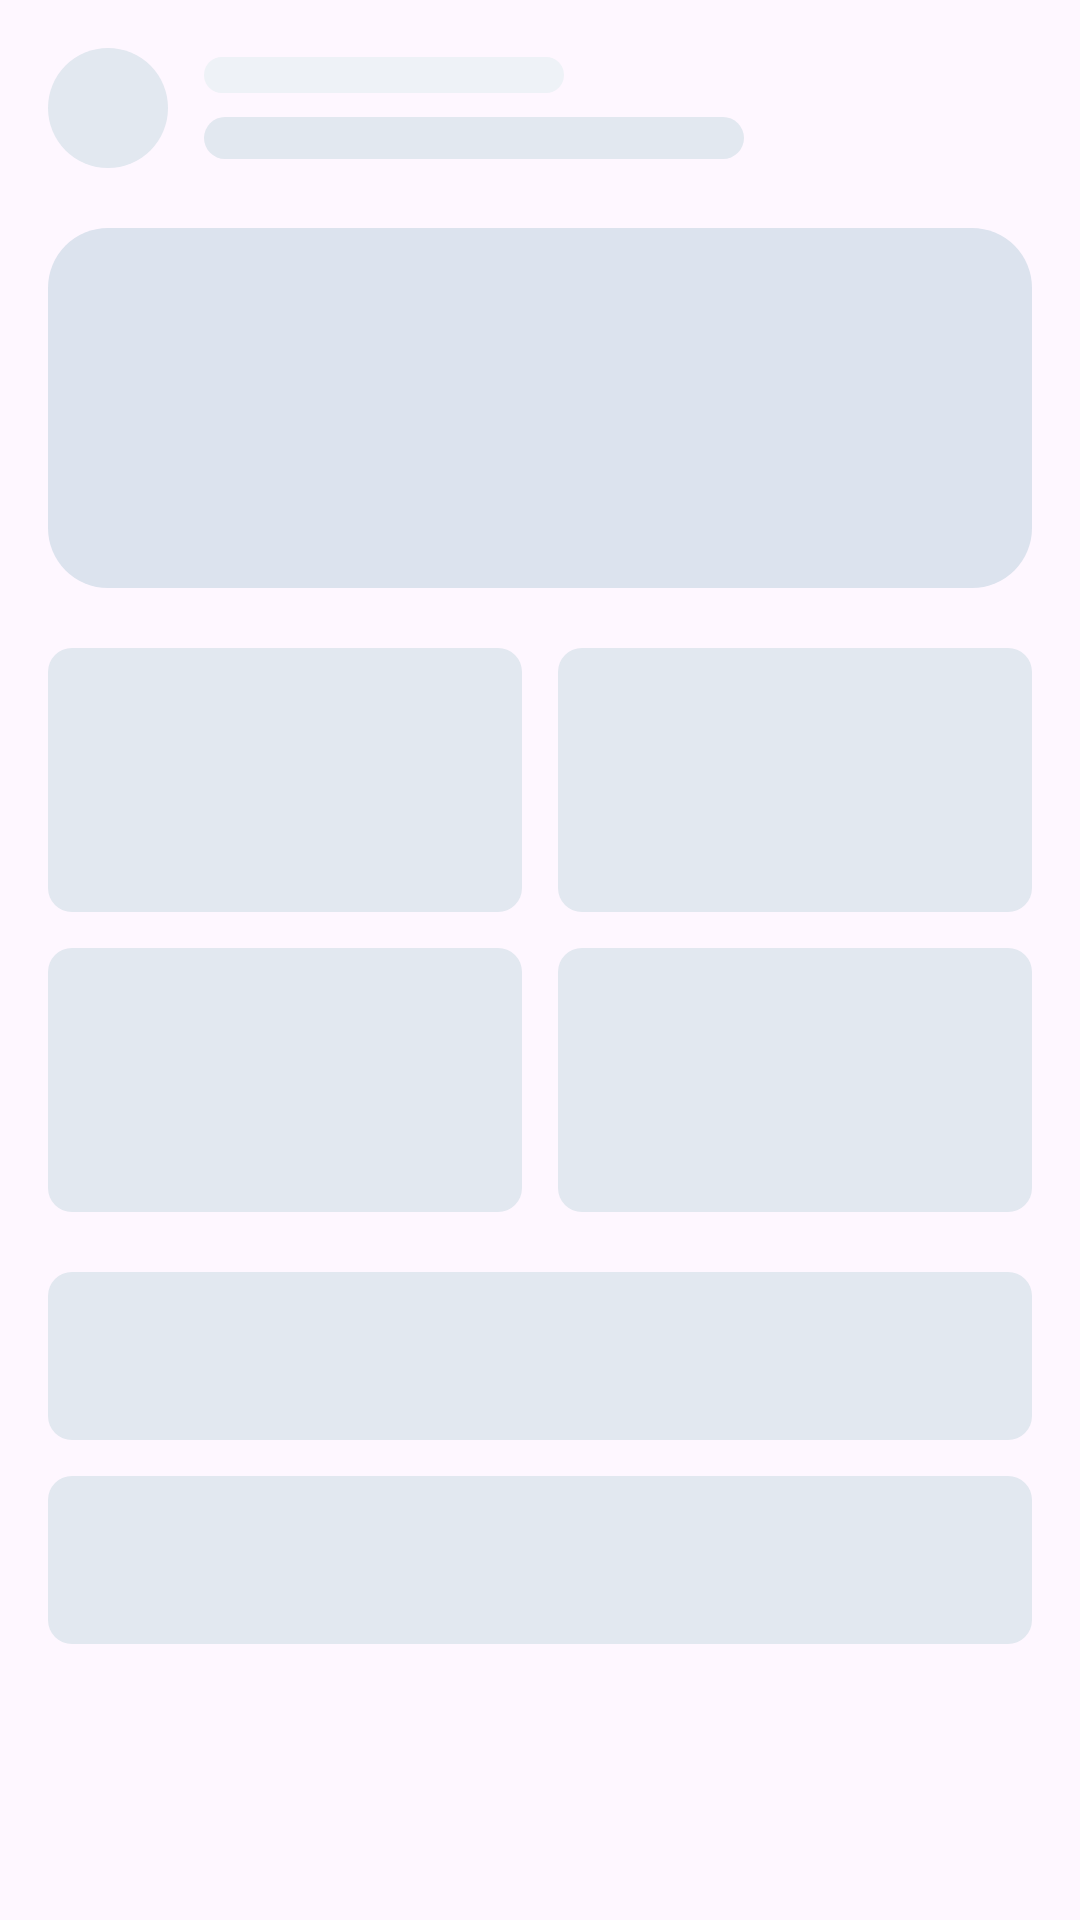

The Android layout XML behind this screen, and the referenced resources:
<!-- AndroidManifest.xml: application theme Theme.CampusCompanionApp -->
<!-- res/layout/skeleton_dashboard.xml -->
<?xml version="1.0" encoding="utf-8"?>
<LinearLayout xmlns:android="http://schemas.android.com/apk/res/android"
    android:layout_width="match_parent"
    android:layout_height="wrap_content"
    android:orientation="vertical"
    android:padding="16dp">

    
    <LinearLayout
        android:layout_width="match_parent"
        android:layout_height="wrap_content"
        android:orientation="horizontal"
        android:gravity="center_vertical">

        <View
            android:layout_width="40dp"
            android:layout_height="40dp"
            android:background="@drawable/cc_skel_circle" />

        <LinearLayout
            android:layout_width="0dp"
            android:layout_height="wrap_content"
            android:layout_weight="1"
            android:layout_marginStart="12dp"
            android:orientation="vertical">

            <View
                android:layout_width="120dp"
                android:layout_height="12dp"
                android:background="@drawable/cc_skel_line" />

            <View
                android:layout_width="180dp"
                android:layout_height="14dp"
                android:layout_marginTop="8dp"
                android:background="@drawable/cc_skel_block" />
        </LinearLayout>
    </LinearLayout>

    
    <View
        android:layout_width="match_parent"
        android:layout_height="120dp"
        android:layout_marginTop="20dp"
        android:background="@drawable/cc_skel_hero" />

    
    <LinearLayout
        android:layout_width="match_parent"
        android:layout_height="wrap_content"
        android:layout_marginTop="20dp"
        android:orientation="horizontal">
        <View android:layout_width="0dp" android:layout_height="88dp" android:layout_weight="1" android:layout_marginEnd="6dp" android:background="@drawable/cc_skel_block" />
        <View android:layout_width="0dp" android:layout_height="88dp" android:layout_weight="1" android:layout_marginStart="6dp" android:background="@drawable/cc_skel_block" />
    </LinearLayout>
    <LinearLayout
        android:layout_width="match_parent"
        android:layout_height="wrap_content"
        android:layout_marginTop="12dp"
        android:orientation="horizontal">
        <View android:layout_width="0dp" android:layout_height="88dp" android:layout_weight="1" android:layout_marginEnd="6dp" android:background="@drawable/cc_skel_block" />
        <View android:layout_width="0dp" android:layout_height="88dp" android:layout_weight="1" android:layout_marginStart="6dp" android:background="@drawable/cc_skel_block" />
    </LinearLayout>

    
    <View android:layout_width="match_parent" android:layout_height="56dp" android:layout_marginTop="20dp" android:background="@drawable/cc_skel_block" />
    <View android:layout_width="match_parent" android:layout_height="56dp" android:layout_marginTop="12dp" android:background="@drawable/cc_skel_block" />
</LinearLayout>
<!-- resources referenced by this layout -->
<resources>
  <!-- drawable cc_skel_block (drawable) -->
  <?xml version="1.0" encoding="utf-8"?>
  <shape xmlns:android="http://schemas.android.com/apk/res/android" android:shape="rectangle">
      <solid android:color="@color/cc_skeleton_block" />
      <corners android:radius="8dp" />
  </shape>
  <!-- drawable cc_skel_circle (drawable) -->
  <?xml version="1.0" encoding="utf-8"?>
  <shape xmlns:android="http://schemas.android.com/apk/res/android" android:shape="oval">
      <solid android:color="@color/cc_skeleton_block" />
  </shape>
  <!-- drawable cc_skel_hero (drawable) -->
  <?xml version="1.0" encoding="utf-8"?>
  <shape xmlns:android="http://schemas.android.com/apk/res/android" android:shape="rectangle">
      <solid android:color="@color/cc_skeleton_hero" />
      <corners android:radius="20dp" />
  </shape>
  <!-- drawable cc_skel_line (drawable) -->
  <?xml version="1.0" encoding="utf-8"?>
  <shape xmlns:android="http://schemas.android.com/apk/res/android" android:shape="rectangle">
      <solid android:color="@color/cc_skeleton_line" />
      <corners android:radius="6dp" />
  </shape>
  <style name="Theme.CampusCompanionApp" parent="Base.Theme.CampusCompanionApp" />
  <color name="cc_skeleton_block">#E2E8F0</color>
  <color name="cc_skeleton_hero">#DCE3EE</color>
  <color name="cc_skeleton_line">#EEF2F7</color>
  <style name="Base.Theme.CampusCompanionApp" parent="Theme.Material3.DayNight.NoActionBar">
          
          <item name="colorPrimary">@color/color_primary_navy</item>
          <item name="colorPrimaryVariant">@color/color_navy_sheet</item>
          <item name="colorSecondary">@color/color_crimson_red</item>
          <item name="colorSecondaryVariant">@color/color_crimson_dark</item>
          <item name="android:statusBarColor">@color/cc_navy</item>
          <item name="android:windowLightStatusBar">false</item>
          <item name="android:fontFamily">@font/poppins</item>
      </style>
  <color name="color_primary_navy">#022F77</color>
  <color name="color_navy_sheet">#0A1E3F</color>
  <color name="color_crimson_red">#E51937</color>
  <color name="color_crimson_dark">#B30D25</color>
  <color name="cc_navy">#022F77</color>
</resources>
